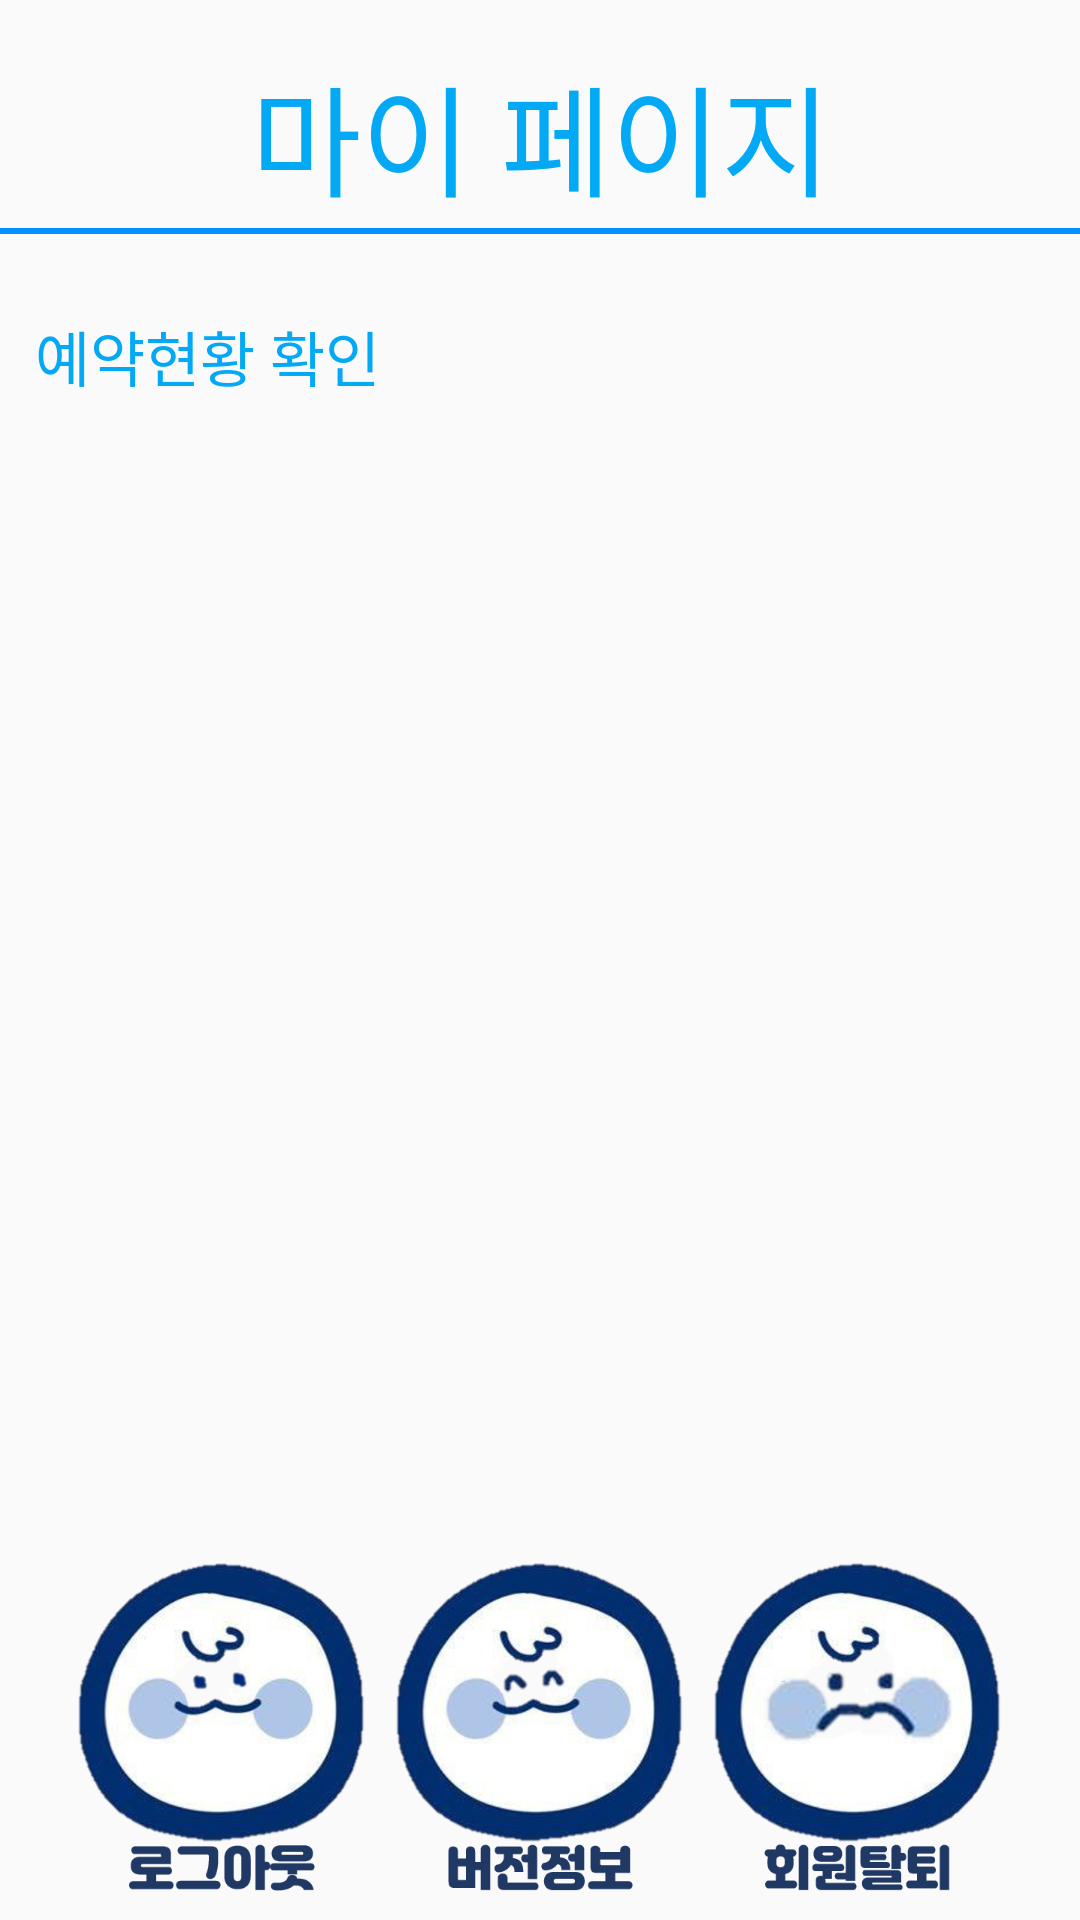

Produce the Android XML layout that renders to this screen, including the resource entries it uses.
<!-- AndroidManifest.xml: application theme AppTheme -->
<!-- res/layout/activity_mypage.xml -->
<?xml version="1.0" encoding="utf-8"?>
<androidx.constraintlayout.widget.ConstraintLayout xmlns:android="http://schemas.android.com/apk/res/android"
    xmlns:app="http://schemas.android.com/apk/res-auto"
    xmlns:tools="http://schemas.android.com/tools"
    android:layout_width="match_parent"
    android:layout_height="match_parent"
    android:background="@color/background_material_light">

    <TextView
        android:id="@+id/myPage"
        android:layout_width="wrap_content"
        android:layout_height="wrap_content"
        android:layout_marginTop="16dp"
        android:fontFamily="@font/maplestory_bold"
        android:text="마이 페이지"
        android:textColor="@color/colorPrimaryDark"
        android:textSize="40dp"
        app:layout_constraintEnd_toEndOf="parent"
        app:layout_constraintHorizontal_bias="0.501"
        app:layout_constraintStart_toStartOf="parent"
        app:layout_constraintTop_toTopOf="parent" />

    <View
        android:id="@+id/view"
        android:layout_width="match_parent"
        android:layout_height="2dp"
        android:layout_marginTop="76dp"
        android:background="#0090FF"
        app:layout_constraintEnd_toEndOf="parent"
        app:layout_constraintHorizontal_bias="0.0"
        app:layout_constraintStart_toStartOf="parent"
        app:layout_constraintTop_toTopOf="parent" />

    <TextView
        android:id="@+id/reservationList"
        android:layout_width="wrap_content"
        android:layout_height="wrap_content"
        android:layout_marginTop="104dp"
        android:fontFamily="@font/maplestory_light"
        android:text="예약현황 확인"
        android:textColor="@color/colorPrimaryDark"
        android:textSize="20dp"
        app:layout_constraintEnd_toEndOf="parent"
        app:layout_constraintHorizontal_bias="0.047"
        app:layout_constraintStart_toStartOf="parent"
        app:layout_constraintTop_toTopOf="parent" />

    <androidx.recyclerview.widget.RecyclerView
        android:id="@+id/recycler"
        android:layout_width="395dp"
        android:layout_height="321dp"
        android:layout_marginTop="160dp"
        app:layout_constraintBottom_toTopOf="@+id/toReservation"
        app:layout_constraintEnd_toEndOf="parent"
        app:layout_constraintHorizontal_bias="0.502"
        app:layout_constraintStart_toStartOf="parent"
        app:layout_constraintTop_toTopOf="parent"
        app:layout_constraintVertical_bias="0.367" />

    <Button
        android:id="@+id/toLogout"
        android:layout_width="100dp"
        android:layout_height="120dp"
        android:layout_marginTop="40dp"
        android:background="@drawable/logout_boogiface"
        app:layout_constraintEnd_toEndOf="parent"
        app:layout_constraintHorizontal_bias="0.092"
        app:layout_constraintStart_toStartOf="parent"
        app:layout_constraintTop_toBottomOf="@+id/recycler" />

    <Button
        android:id="@+id/toVersion"
        android:layout_width="100dp"
        android:layout_height="120dp"
        android:layout_marginTop="40dp"
        android:background="@drawable/version_boogiface"
        app:layout_constraintEnd_toEndOf="parent"
        app:layout_constraintStart_toStartOf="parent"
        app:layout_constraintTop_toBottomOf="@+id/recycler" />

    <Button
        android:id="@+id/toSecession"
        android:layout_width="100dp"
        android:layout_height="120dp"
        android:layout_marginTop="40dp"
        android:background="@drawable/secession_boogiface"
        app:layout_constraintEnd_toEndOf="parent"
        app:layout_constraintHorizontal_bias="0.908"
        app:layout_constraintStart_toStartOf="parent"
        app:layout_constraintTop_toBottomOf="@+id/recycler" />
</androidx.constraintlayout.widget.ConstraintLayout>
<!-- resources referenced by this layout -->
<resources>
  <color name="colorPrimaryDark">#03A9F4</color>
  <!-- drawable logout_boogiface: png bitmap (drawable-v24, 175232 bytes) -->
  <!-- drawable secession_boogiface: png bitmap (drawable-v24, 182952 bytes) -->
  <!-- drawable version_boogiface: png bitmap (drawable, 177604 bytes) -->
  <style name="AppTheme" parent="Theme.AppCompat.Light.NoActionBar">
          
          <item name="colorPrimary">@color/colorPrimary</item>
          <item name="colorPrimaryDark">@color/colorPrimaryDark</item>
          <item name="colorAccent">@color/colorAccent</item>
      </style>
  <color name="colorPrimary">#2196F3</color>
  <color name="colorAccent">#00BCD4</color>
</resources>
